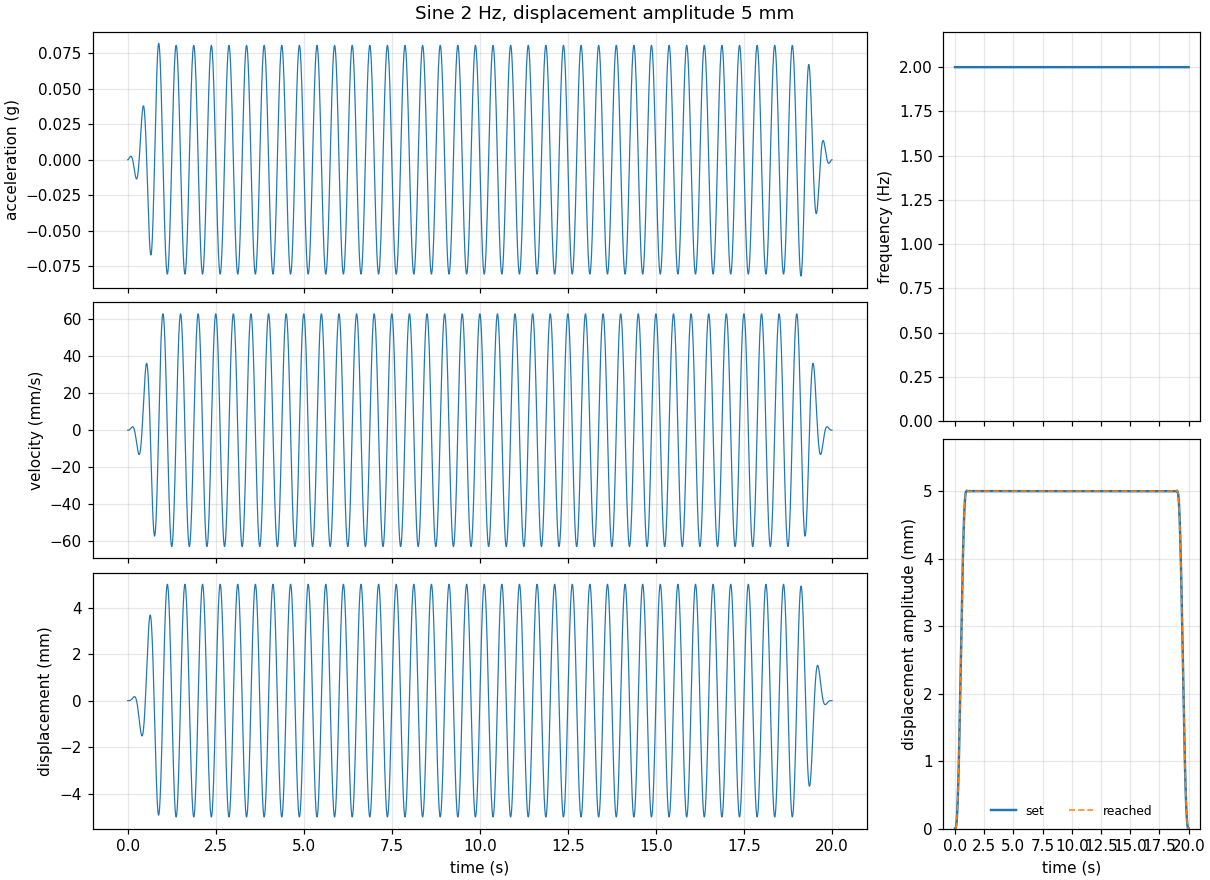

The table this chart was drawn from, first rows:
# Harmonic record, harmonic_record.py, 2026-11-10 11:31
# sine: displacement amplitude 5 mm; fre…
# duration 20 s, fade in 1 s and out 1 s, dt 0.005 s
# peak acceleration 803.4 mm/s^2 (0.0819…, peak velocity 62.83 mm/s, peak displacement 5.000 mm (stroke 10.00…
# displacement amplitude reached: within…
time_s, accel_mm_s2, vel_mm_s, disp_mm
0.0000, 0.0000, -0.00001, 0.000000
0.0050, 0.1843, 0.00032, 0.000000
0.0100, 0.7311, 0.00245, 0.000006
0.0150, 1.609, 0.00817, 0.000031
0.0200, 2.792, 0.01905, 0.000097
0.0250, 4.24, 0.03653, 0.000232
0.0300, 5.914, 0.06183, 0.000475
0.0350, 7.767, 0.09597, 0.000866
0.0400, 9.748, 0.1397, 0.001451
0.0450, 11.8, 0.1936, 0.002280
0.0500, 13.88, 0.2578, 0.003404
0.0550, 15.92, 0.3323, 0.004875
0.0600, 17.87, 0.4169, 0.006744
0.0650, 19.66, 0.5108, 0.009059
0.0700, 21.25, 0.6132, 0.01187
0.0750, 22.58, 0.7229, 0.0152
0.0800, 23.59, 0.8384, 0.0191
0.0850, 24.23, 0.9581, 0.02359
0.0900, 24.47, 1.08, 0.02869
0.0950, 24.25, 1.202, 0.03439
0.1000, 23.55, 1.322, 0.0407
0.1050, 22.33, 1.437, 0.0476
0.1100, 20.58, 1.544, 0.05506
0.1150, 18.27, 1.642, 0.06303
0.1200, 15.39, 1.726, 0.07145
0.1250, 11.94, 1.794, 0.08026
0.1300, 7.918, 1.844, 0.08937
0.1350, 3.348, 1.873, 0.09867
0.1400, -1.758, 1.877, 0.1081
0.1450, -7.371, 1.854, 0.1174
0.1500, -13.46, 1.802, 0.1265
0.1550, -19.97, 1.719, 0.1354
0.1600, -26.88, 1.602, 0.1437
0.1650, -34.1, 1.45, 0.1513
0.1700, -41.6, 1.261, 0.1581
0.1750, -49.29, 1.033, 0.1639
0.1800, -57.11, 0.7674, 0.1684
0.1850, -64.97, 0.4622, 0.1715
0.1900, -72.81, 0.1178, 0.1729
0.1950, -80.52, -0.2656, 0.1726
0.2000, -88.03, -0.6871, 0.1702
0.2050, -95.25, -1.145, 0.1657
0.2100, -102.1, -1.639, 0.1587
0.2150, -108.4, -2.165, 0.1492
0.2200, -114.2, -2.722, 0.137
0.2250, -119.4, -3.307, 0.1219
0.2300, -123.8, -3.915, 0.1039
0.2350, -127.4, -4.543, 0.08276
0.2400, -130.1, -5.187, 0.05844
0.2450, -131.8, -5.843, 0.03087
0.2500, -132.5, -6.504, 0.000000
0.2550, -132.1, -7.166, -0.03418
0.2600, -130.6, -7.824, -0.07165
0.2650, -127.9, -8.47, -0.1124
0.2700, -123.9, -9.1, -0.1563
... 3,946 more rows
